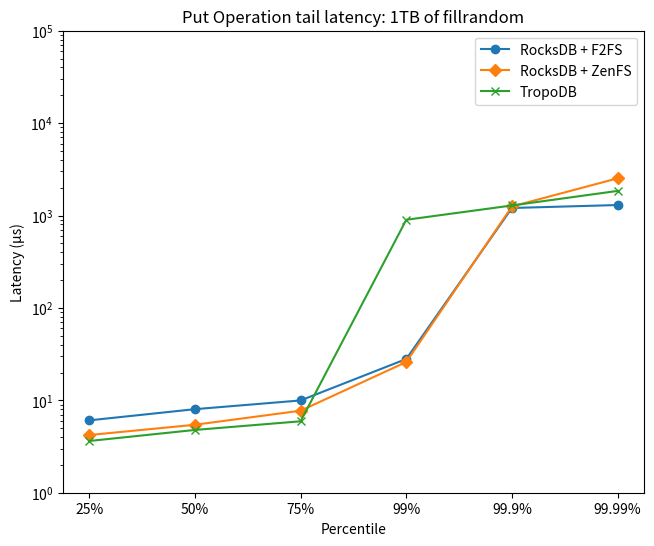

Source code (Python): (Note: this script raises an exception after producing the figure.)
import matplotlib.pyplot as plt

def savefig(fig, name):
    fig.savefig(name + ".png")
    fig.savefig(name + ".svg")

def plot_latency(title, name, data):
    for i, j in enumerate([(100000, 6), (1000000, 8), (10000000000, 9)]):
        plt.rcParams["figure.figsize"] = (7.5, 6)
        fig, _ = plt.subplots()
        plt.xlabel("Percentile")
        plt.ylabel("Latency (μs)")
        plt.title(title)
        plt.ylim(1, j[0])
        plt.yscale('log')
        for entry in data:
            plt.plot(entry['x'][:j[1]], entry['y'][:j[1]], marker=entry['marker'],label=entry['label'])
        plt.legend()
        savefig(fig, "out/" + name + str(i))
        plt.close()

def plot_latency_fillrandom():
    x = ['25%', '50%', '75%', '99%', '99.9%',
        '99.99%', '99.999%', '99.9999%', '100%']
    latency_random_f2fs = {
        'x': x,
        'y':  [6.07, 8.02, 9.97, 28.01, 1206.57, 1298.66, 6052.33, 14284.02, 8142003],
        'marker': 'o',
        'label': 'RocksDB + F2FS'
    }
    latency_random_zenfs = {
        'x': x,
        'y':  [4.21, 5.44, 7.72, 25.98, 1253.44, 2528.35, 4337.39, 6415.86, 11371],
        'marker': 'D',
        'label': 'RocksDB + ZenFS'
    }
    latency_random_tropodb = {
        'x': x,
        'y':  [3.63,  4.78, 5.93, 899.42, 1285.15, 1846.76, 2896.25, 16646.15, 1083071035],
        'marker': 'x',
        'label': 'TropoDB'
    }
    plot_latency('Put Operation tail latency: 1TB of fillrandom', 'latency_fillrandom', 
    [latency_random_f2fs, latency_random_zenfs, latency_random_tropodb])

def plot_latency_fillrandom_L0_circular_log():
    x = ['25%', '50%', '75%', '99%', '99.9%',
        '99.99%', '99.999%', '99.9999%', '100%']
    latency_random_L050 = {
        'x': x,
        'y':  [3.80,  4.96, 6.30, 13.86, 1257.25, 1820.63, 2508.78, 15393.26, 1033125768],
        'marker': 'o',
        'label': 'L0  50 zones'
    }
    latency_random_L0100 = {
        'x': x,
        'y':  [3.63,  4.78, 5.93, 899.42, 1285.15, 1846.76, 2896.25, 16646.15, 1083071035],
        'marker': 'D',
        'label': 'L0 100 zones'
    }
    latency_random_L0200 = {
        'x': x,
        'y':  [4.02,  5.26, 7.30, 1095.63, 1292.34, 1861.48, 3453.07, 17038.38, 833132106],
        'marker': 'x',
        'label': 'L0 200 zones'
    }
    plot_latency('Put Operation tail latency TropoDB: 1TB of fillrandom', 'latency_fillrandom_tropodb_l0', 
    [latency_random_L050, latency_random_L0100, latency_random_L0200])


def plot_latency_fillrandom_higher_concurrency():
    x = ['25%', '50%', '75%', '99%', '99.9%',
        '99.99%', '99.999%', '99.9999%', '100%']
    latency_random_parallelism_1 = {
        'x': x,
        'y':  [3.63,  4.78, 5.93, 899.42, 1285.15, 1846.76, 2896.25, 16646.15, 1083071035],
        'marker': 'D',
        'label': '1 WAL manager,  1 L0 log,   1 flush thread'
    }
    latency_random_parallelism_2 = {
        'x': x,
        'y':  [4.95,  6.00, 8.64, 949.26, 1292.57, 1855.82, 3536.08, 12806.88, 1020782861],
        'marker': 'D',
        'label': '2 WAL managers, 2 L0 logs, 2 flush threads'
    }
    plot_latency('Put Operation tail latency TropoDB: 1TB of fillrandom', 'latency_fillrandom_tropodb_concurrency', 
    [latency_random_parallelism_1, latency_random_parallelism_2])


def plot_latency_filloverwrite():
    x = ['25%', '50%', '75%', '99%', '99.9%',
        '99.99%', '99.999%', '99.9999%', '100%']
    latency_overwrite_f2fs = {
        'x': x,
        'y':  [6.60, 8.61, 11.57, 33.26, 1243.88, 1640.76, 7533.95, 17533.39, 3659887],
        'marker': 'o',
        'label': 'RocksDB + F2FS'
    }
    latency_overwrite_zenfs = {
        'x': x,
        'y':  [4.21, 5.47, 7.86, 47.90, 1269.01, 2476.85, 4176.50, 6258.87, 9579],
        'marker': 'D',
        'label': 'RocksDB + ZenFS'
    }
    latency_overwrite_tropodb = {
        'x': x,
        'y':  [3.84,  5.00, 6.50, 1075.42, 1293.39, 1875.60, 3321.77, 16752.52, 1004201751],
        'marker': 'x',
        'label': 'TropoDB'
    }
    plot_latency('Put Operation tail latency: 1TB of filloverwrite', 'latency_filloverwrite', 
    [latency_overwrite_f2fs, latency_overwrite_zenfs, latency_overwrite_tropodb])

def plot_latency_filloverwrite_L0_circular_log():
    x = ['25%', '50%', '75%', '99%', '99.9%',
        '99.99%', '99.999%', '99.9999%', '100%']
    latency_overwrite_L050 = {
        'x': x,
        'y':  [3.96,  5.12, 6.83, 16.02, 1279.15, 1832.70, 2701.47, 10997.47, 1556650243],
        'marker': 'o',
        'label': 'L0  50 zones'
    }
    latency_overwrite_L0100 = {
        'x': x,
        'y':  [3.84,  5.00, 6.50, 1075.42, 1293.39, 1875.60, 3321.77, 16752.52, 1004201751],
        'marker': 'D',
        'label': 'L0 100 zones'
    }
    latency_overwrite_L0200 = {
        'x': x,
        'y':  [3.99,  5.20, 7.22, 1192.54, 1297.31, 2304.20, 4005.62, 20924.09, 1242891603],
        'marker': 'x',
        'label': 'L0 200 zones'
    }
    plot_latency('Put Operation tail latency TropoDB: 1TB of filloverwrite', 'latency_filloverwrite_tropodb_l0', 
    [latency_overwrite_L050, latency_overwrite_L0100, latency_overwrite_L0200])

def plot_latency_filloverwrite_higher_concurrency():
    x = ['25%', '50%', '75%', '99%', '99.9%',
        '99.99%', '99.999%', '99.9999%', '100%']
    latency_random_parallelism_1 = {
        'x': x,
        'y':  [3.84,  5.00, 6.50, 1075.42, 1293.39, 1875.60, 3321.77, 16752.52, 1004201751],
        'marker': 'D',
        'label': '1 WAL manager,  1 L0 log,   1 flush thread'
    }
    latency_random_parallelism_2 = {
        'x': x,
        'y':  [4.94,  6.66, 8.75, 1117.89, 1297.96, 2072.20, 4060.90, 19825.98, 1429300830],
        'marker': 'D',
        'label': '2 WAL managers, 2 L0 logs, 2 flush threads'
    }
    plot_latency('Put Operation tail latency TropoDB: 1TB of filloverwrite', 'latency_filloverwrite_tropodb_concurrency', 
    [latency_random_parallelism_1, latency_random_parallelism_2])


def plot_latency_readwhilewriting():
    x = ['25%', '50%', '75%', '99%', '99.9%',
        '99.99%', '99.999%', '99.9999%', '100%']
    latency_readwhilewriting_f2fs = {
        'x': x,
        'y':  [208.37, 289.43, 428.76, 1470.19, 3208.86, 11016.65, 39730.77, 412516.18, 976044],
        'marker': 'o',
        'label': 'RocksDB + F2FS'
    }
    latency_readwhilewriting_zenfs = {
        'x': x,
        'y':  [497.16, 664.92, 835.20, 2046.31, 2955.92, 4302.63, 5992.83, 6567.97, 13783],
        'marker': 'D',
        'label': 'RocksDB + ZenFS'
    }
    plot_latency('Put operation tail latency: 1 hour of reads while writing', 'latency_readwhilewriting', 
    [latency_readwhilewriting_f2fs, latency_readwhilewriting_zenfs])

if __name__ == "__main__":
    plot_latency_fillrandom()
    plot_latency_fillrandom_L0_circular_log()
    plot_latency_fillrandom_higher_concurrency()
    plot_latency_filloverwrite()
    plot_latency_filloverwrite_L0_circular_log()
    plot_latency_filloverwrite_higher_concurrency()
    plot_latency_readwhilewriting()
